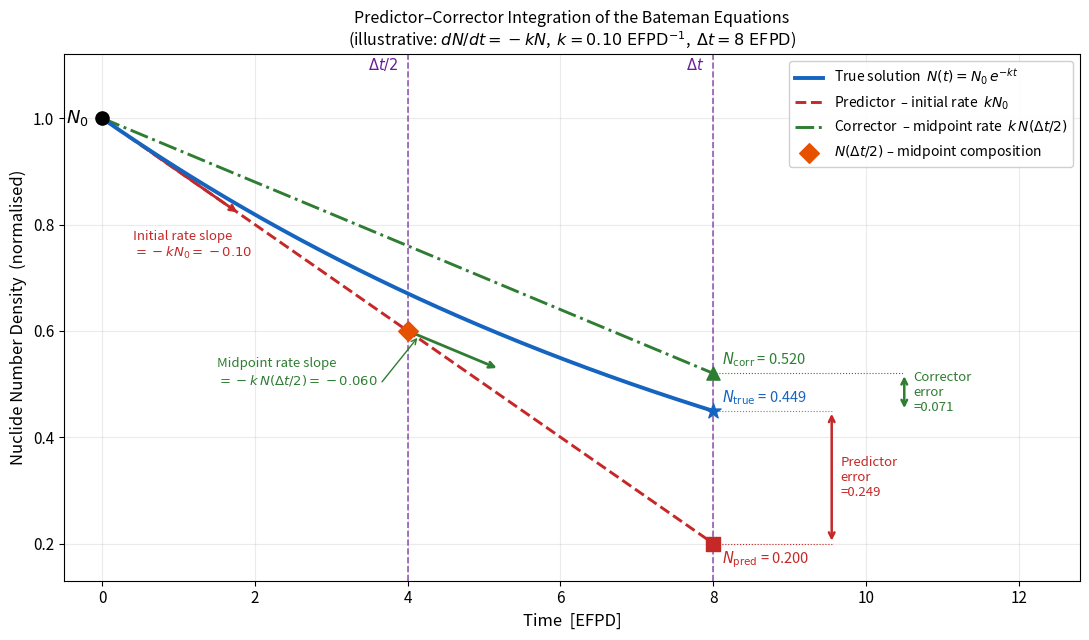

Reproduce this figure in Python. (Note: this script raises an exception after producing the figure.)
"""
Visualises the predictor-corrector (PC) integration of the Bateman equations.

Model: single-nuclide depletion  dN/dt = -k·N  →  N(t) = N₀ e^{-kt}
  k  =  effective one-group reaction rate  (σ_eff · φ, normalised to 1)

Steps illustrated
-----------------
Predictor  – forward-Euler using the reaction rate computed at t = 0:
               N_pred = N₀ + (-k N₀) Δt

Corrector  – forward-Euler using the rate re-evaluated at the half-step
             composition predicted by the predictor (midpoint method):
               N_mid  = N₀ + (-k N₀) Δt/2         # half-step predictor
               N_corr = N₀ + (-k N_mid) Δt          # corrector
"""

import numpy as np
import matplotlib
matplotlib.use('Agg')
import matplotlib.pyplot as plt
import matplotlib.patches as mpatches

# ── Parameters ─────────────────────────────────────────────────────────────────
k  = 0.10   # effective reaction rate [1/EFPD]
N0 = 1.0    # normalised initial number density
dt = 8.0    # depletion step [EFPD]  — gives Δt/2 = 4, both on integer ticks

# ── True (reference) solution ──────────────────────────────────────────────────
t_fine     = np.linspace(0, dt, 1000)
N_true     = N0 * np.exp(-k * t_fine)
N_end_true = N0 * np.exp(-k * dt)          # ≈ 0.4966

# ── Predictor  (forward-Euler, initial rates) ──────────────────────────────────
slope_0 = -k * N0                           # dN/dt|t=0 = -k N₀ = -0.10
N_pred  = N0 + slope_0 * dt                 # 1 - 0.70 = 0.300

# ── Half-step midpoint estimate ────────────────────────────────────────────────
t_mid     = dt / 2.0                        # = 3.5 EFPD
N_mid     = N0 + slope_0 * t_mid            # half-step Euler  →  0.650
slope_mid = -k * N_mid                      # reaction rate at midpoint  →  -0.065

# ── Corrector  (midpoint rate for full step) ───────────────────────────────────
N_corr = N0 + slope_mid * dt               # 1 - 0.455 = 0.545

# ── Console summary ────────────────────────────────────────────────────────────
print(f"True N(Δt)      = {N_end_true:.4f}")
print(f"Predictor N(Δt) = {N_pred:.4f}  (error = {N_pred - N_end_true:+.4f})")
print(f"Corrector N(Δt) = {N_corr:.4f}  (error = {N_corr - N_end_true:+.4f})")
print(f"Error reduction : {abs(N_pred-N_end_true)/abs(N_corr-N_end_true):.1f}×")

# ── Colour palette ─────────────────────────────────────────────────────────────
c_true  = '#1565C0'   # dark blue
c_pred  = '#C62828'   # dark red
c_mid   = '#E65100'   # orange
c_corr  = '#2E7D32'   # dark green
c_bound = '#6A1B9A'   # purple for step-boundary lines

# ── Figure ─────────────────────────────────────────────────────────────────────
fig, ax = plt.subplots(figsize=(11, 6.5))

# True solution
ax.plot(t_fine, N_true, color=c_true, lw=2.8, zorder=5,
        label=r'True solution  $N(t) = N_0\,e^{-kt}$')

# Predictor line
t_step = np.array([0.0, dt])
ax.plot(t_step, N0 + slope_0 * t_step,
        color=c_pred, lw=2.1, ls='--', zorder=4,
        label=r'Predictor  – initial rate  $k N_0$')

# Corrector line
ax.plot(t_step, N0 + slope_mid * t_step,
        color=c_corr, lw=2.1, ls='-.', zorder=4,
        label=r'Corrector  – midpoint rate  $k\,N(\Delta t/2)$')

# ── Key points ─────────────────────────────────────────────────────────────────
# Starting point
ax.scatter([0], [N0], s=90, color='black', zorder=10)
ax.text(-0.18, N0, '$N_0$', ha='right', va='center', fontsize=13, fontweight='bold')

# Midpoint composition (half-step predictor)
ax.scatter([t_mid], [N_mid], s=100, color=c_mid, zorder=10, marker='D',
           label=r'$N(\Delta t/2)$ – midpoint composition')
ax.axvline(t_mid, color=c_bound, ls='--', lw=1.2, alpha=0.7)
ax.text(t_mid - 0.12, 1.085, r'$\Delta t/2$', ha='right', va='bottom',
        fontsize=10.5, color=c_bound, fontweight='bold')

# Step boundary
ax.axvline(dt, color=c_bound, ls='--', lw=1.2, alpha=0.7)
ax.text(dt - 0.12, 1.085, r'$\Delta t$', ha='right', va='bottom',
        fontsize=10.5, color=c_bound, fontweight='bold')

# True endpoint
ax.scatter([dt], [N_end_true], s=130, color=c_true, zorder=10, marker='*')
ax.text(dt + 0.12, N_end_true + 0.008,
        f'$N_{{\\mathrm{{true}}}}$ = {N_end_true:.3f}',
        color=c_true, fontsize=10.5, va='bottom')

# Predictor endpoint
ax.scatter([dt], [N_pred], s=90, color=c_pred, zorder=10, marker='s')
ax.text(dt + 0.12, N_pred - 0.012,
        f'$N_{{\\mathrm{{pred}}}}$ = {N_pred:.3f}',
        color=c_pred, fontsize=10.5, va='top')

# Corrector endpoint
ax.scatter([dt], [N_corr], s=90, color=c_corr, zorder=10, marker='^')
ax.text(dt + 0.12, N_corr + 0.008,
        f'$N_{{\\mathrm{{corr}}}}$ = {N_corr:.3f}',
        color=c_corr, fontsize=10.5, va='bottom')

# ── Error arrows ───────────────────────────────────────────────────────────────
x_e1 = dt + 1.55   # predictor-error arrow x
x_e2 = dt + 2.50   # corrector-error arrow x

ax.annotate('', xy=(x_e1, N_end_true), xytext=(x_e1, N_pred),
            arrowprops=dict(arrowstyle='<->', color=c_pred, lw=1.8))
ax.text(x_e1 + 0.12, (N_end_true + N_pred) / 2,
        f'Predictor\nerror\n={abs(N_pred - N_end_true):.3f}',
        color=c_pred, fontsize=9.5, va='center', ha='left')

ax.annotate('', xy=(x_e2, N_end_true), xytext=(x_e2, N_corr),
            arrowprops=dict(arrowstyle='<->', color=c_corr, lw=1.8))
ax.text(x_e2 + 0.12, (N_end_true + N_corr) / 2,
        f'Corrector\nerror\n={abs(N_corr - N_end_true):.3f}',
        color=c_corr, fontsize=9.5, va='center', ha='left')

# Horizontal connector lines to arrows
ax.plot([dt, x_e1], [N_end_true, N_end_true], color='gray', lw=0.8, ls=':')
ax.plot([dt, x_e1], [N_pred, N_pred],         color=c_pred,  lw=0.8, ls=':')
ax.plot([dt, x_e2], [N_corr, N_corr],         color=c_corr,  lw=0.8, ls=':')

# ── Slope annotations ──────────────────────────────────────────────────────────
# Initial slope label – no arrow, placed just below the predictor line
ax.text(0.4, N0 + slope_0 * 0.4 - 0.17,
        f'Initial rate slope\n$= -k N_0 = {slope_0:.2f}$',
        fontsize=9.5, color=c_pred, ha='left', va='top')

# Midpoint slope label – shifted left so the slope arrow doesn't cross it
ax.annotate(
    f'Midpoint rate slope\n$= -k\\,N(\\Delta t/2) = {slope_mid:.3f}$',
    xy=(t_mid + 0.15, N_mid + slope_mid * 0.15),
    xytext=(1.5, 0.50),
    fontsize=9.5, color=c_corr,
    arrowprops=dict(arrowstyle='->', color=c_corr, lw=1.0, relpos=(1, 0)),
)

# Small slope-indicator segments
seg_len = 1.2
for x0, y0, slope, color in [
    (0.6, N0 + slope_0 * 0.6, slope_0, c_pred),
    (t_mid, N_mid,             slope_mid, c_corr),
]:
    ax.annotate('', xy=(x0 + seg_len, y0 + slope * seg_len),
                xytext=(x0, y0),
                arrowprops=dict(arrowstyle='->', color=color, lw=2.0))

# ── Formatting ─────────────────────────────────────────────────────────────────
ax.set_xlabel('Time  [EFPD]', fontsize=12)
ax.set_ylabel('Nuclide Number Density  (normalised)', fontsize=12)
ax.set_title(
    'Predictor–Corrector Integration of the Bateman Equations\n'
    r'(illustrative: $dN/dt = -kN$,  $k = 0.10\ \mathrm{EFPD}^{-1}$,  '
    r'$\Delta t = 8\ \mathrm{EFPD}$)',
    fontsize=11.5,
)
ax.legend(loc='upper right', fontsize=10, framealpha=0.92)
ax.set_xlim(-0.5, dt + 4.8)
ax.set_ylim(0.13, 1.12)
ax.grid(True, alpha=0.25)
ax.tick_params(labelsize=11)

plt.tight_layout()

out_path = 'scripts/predictor_corrector_diagram.png'
plt.savefig(out_path, dpi=150, bbox_inches='tight')
print(f'\nSaved → {out_path}')
